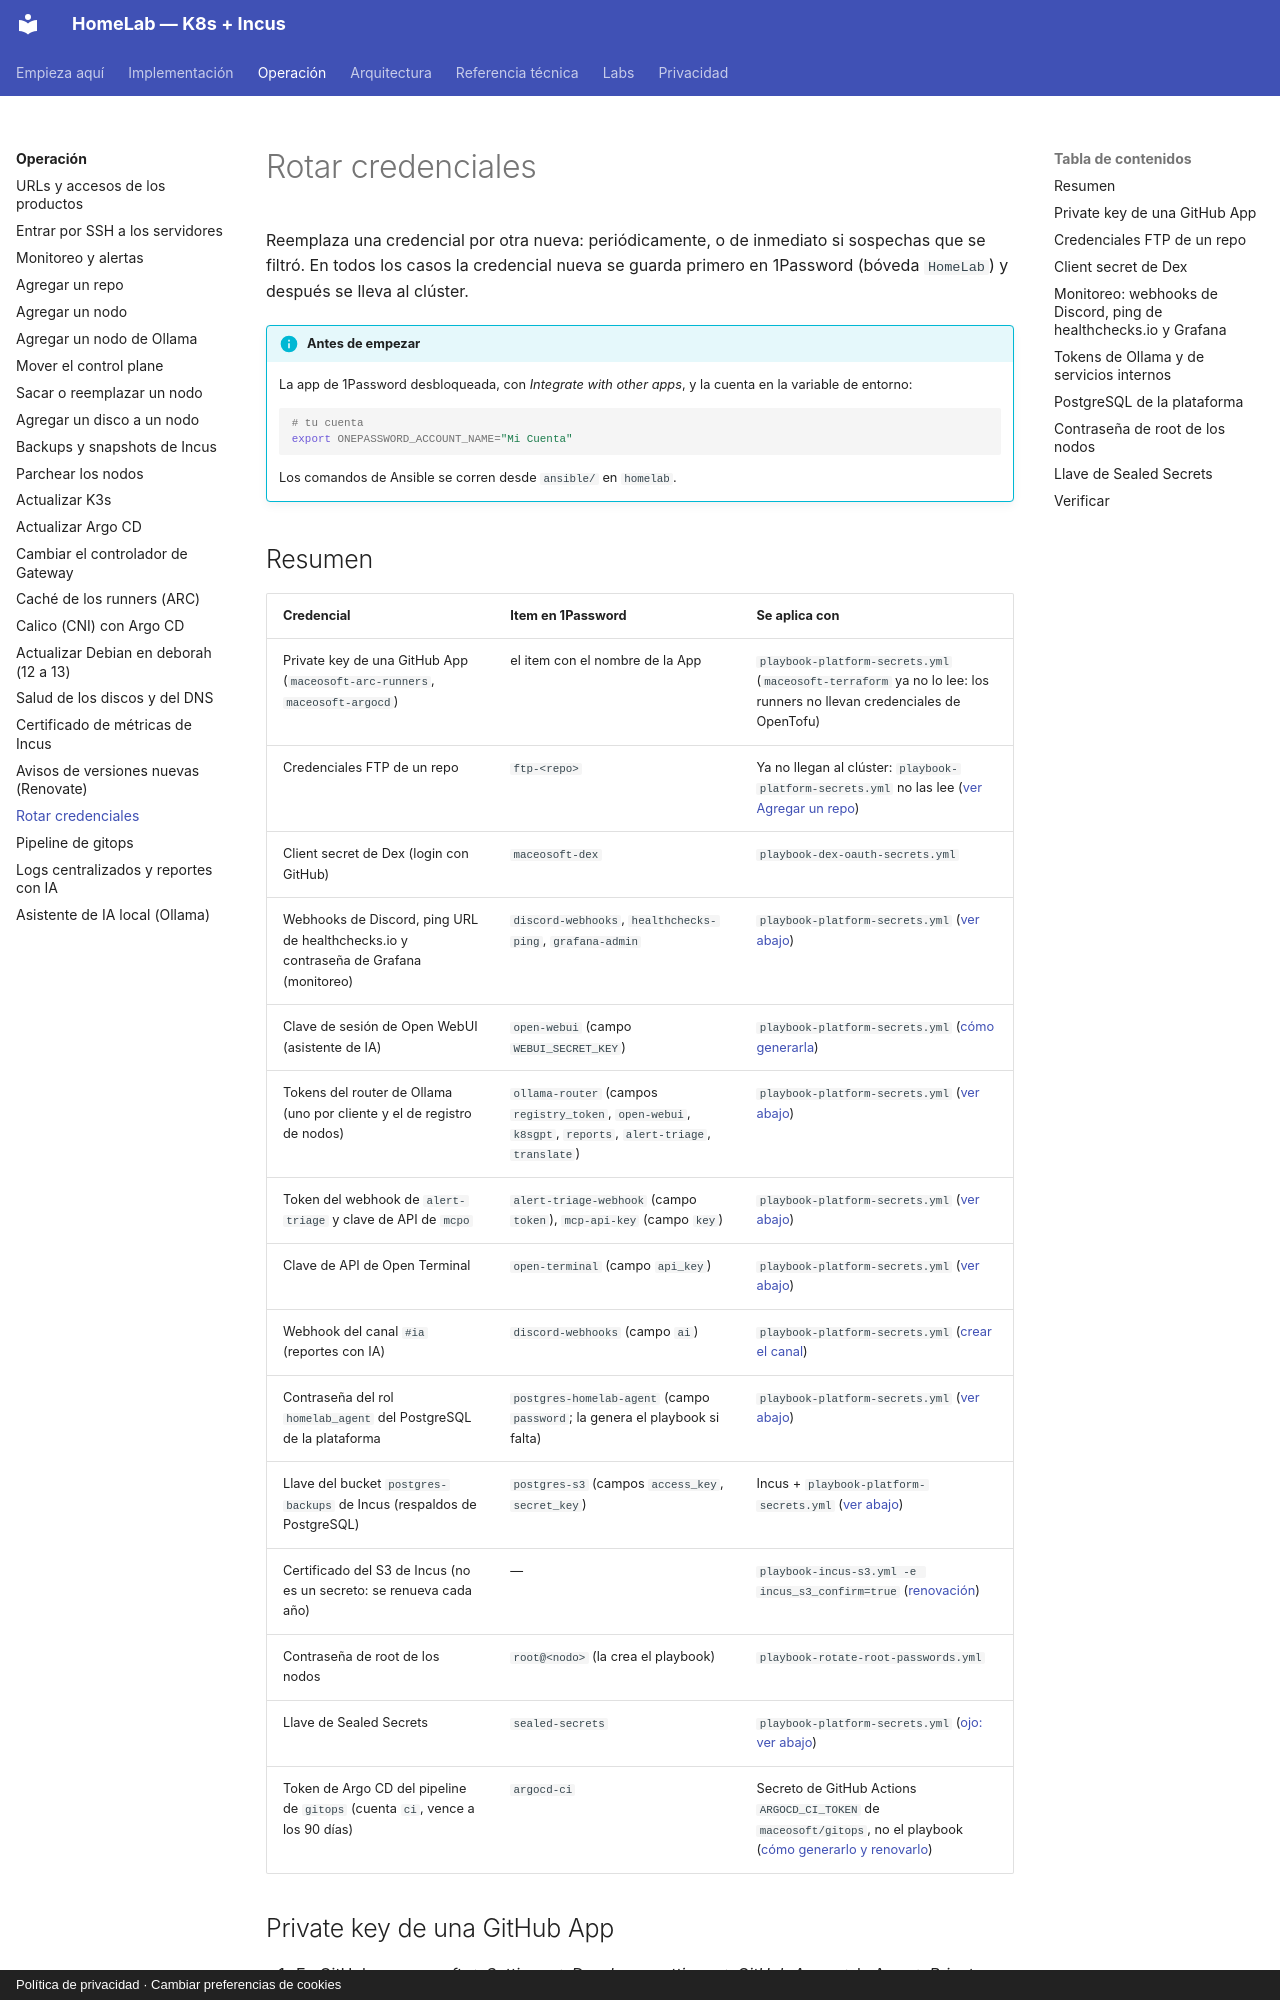

repository: maceosoft/homelab · page: operacion/rotar-credenciales/index.html · generator: mkdocs · copyright: Política de privacidad · Cambiar preferencias de cookies

# Rotar credenciales

Reemplaza una credencial por otra nueva: periódicamente, o de inmediato si
sospechas que se filtró. En todos los casos la credencial nueva se guarda
primero en 1Password (bóveda `HomeLab`) y después se lleva al clúster.

!!! info "Antes de empezar"
    La app de 1Password desbloqueada, con *Integrate with other apps*, y la
    cuenta en la variable de entorno:

    ```bash
    # tu cuenta
    export ONEPASSWORD_ACCOUNT_NAME="Mi Cuenta"
    ```

    Los comandos de Ansible se corren desde `ansible/` en `homelab`.

## Resumen

| Credencial | Item en 1Password | Se aplica con |
|---|---|---|
| Private key de una GitHub App (`maceosoft-arc-runners`, `maceosoft-argocd`) | el item con el nombre de la App | `playbook-platform-secrets.yml` (`maceosoft-terraform` ya no lo lee: los runners no llevan credenciales de OpenTofu) |
| Credenciales FTP de un repo | `ftp-<repo>` | Ya no llegan al clúster: `playbook-platform-secrets.yml` no las lee ([ver Agregar un repo](agregar-repo.md#2-solo-si-despliega-credenciales-ftp-en-1password)) |
| Client secret de Dex (login con GitHub) | `maceosoft-dex` | `playbook-dex-oauth-secrets.yml` |
| Webhooks de Discord, ping URL de healthchecks.io y contraseña de Grafana (monitoreo) | `discord-webhooks`, `healthchecks-ping`, `grafana-admin` | `playbook-platform-secrets.yml` ([ver abajo](#monitoreo-webhooks-de-discord-ping-de-healthchecksio-y-grafana)) |
| Clave de sesión de Open WebUI (asistente de IA) | `open-webui` (campo `WEBUI_SECRET_KEY`) | `playbook-platform-secrets.yml` ([cómo generarla](ia-ollama.md#crear-la-clave-de-open-webui-una-sola-vez)) |
| Tokens del router de Ollama (uno por cliente y el de registro de nodos) | `ollama-router` (campos `registry_token`, `open-webui`, `k8sgpt`, `reports`, `alert-triage`, `translate`) | `playbook-platform-secrets.yml` ([ver abajo](#tokens-de-ollama-y-de-servicios-internos)) |
| Token del webhook de `alert-triage` y clave de API de `mcpo` | `alert-triage-webhook` (campo `token`), `mcp-api-key` (campo `key`) | `playbook-platform-secrets.yml` ([ver abajo](#tokens-de-ollama-y-de-servicios-internos)) |
| Clave de API de Open Terminal | `open-terminal` (campo `api_key`) | `playbook-platform-secrets.yml` ([ver abajo](#tokens-de-ollama-y-de-servicios-internos)) |
| Webhook del canal `#ia` (reportes con IA) | `discord-webhooks` (campo `ai`) | `playbook-platform-secrets.yml` ([crear el canal](logs.md#crear-el-canal-ia-y-su-webhook-una-sola-vez)) |
| Contraseña del rol `homelab_agent` del PostgreSQL de la plataforma | `postgres-homelab-agent` (campo `password`; la genera el playbook si falta) | `playbook-platform-secrets.yml` ([ver abajo](#postgresql-de-la-plataforma)) |
| Llave del bucket `postgres-backups` de Incus (respaldos de PostgreSQL) | `postgres-s3` (campos `access_key`, `secret_key`) | Incus + `playbook-platform-secrets.yml` ([ver abajo](#postgresql-de-la-plataforma)) |
| Certificado del S3 de Incus (no es un secreto: se renueva cada año) | — | `playbook-incus-s3.yml -e incus_s3_confirm=true` ([renovación](../storage/postgres.md#renovacion)) |
| Contraseña de root de los nodos | `root@<nodo>` (la crea el playbook) | `playbook-rotate-root-passwords.yml` |
| Llave de Sealed Secrets | `sealed-secrets` | `playbook-platform-secrets.yml` ([ojo: ver abajo](#llave-de-sealed-secrets)) |
| Token de Argo CD del pipeline de `gitops` (cuenta `ci`, vence a los 90 días) | `argocd-ci` | Secreto de GitHub Actions `ARGOCD_CI_TOKEN` de `maceosoft/gitops`, no el playbook ([cómo generarlo y renovarlo](pipeline-gitops.md#activar-el-diff-contra-el-cluster-una-vez)) |
